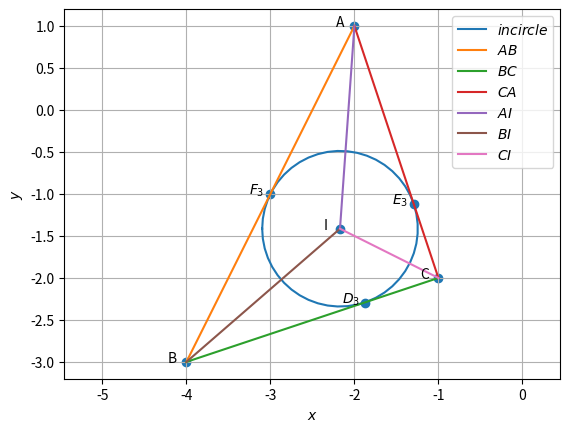

This chart was generated by the following Python code:
import numpy as np
import matplotlib.pyplot as plt
import matplotlib.image as mpimg

import numpy as np

#Orthogonal matrix
omat = np.array([[0,1],[-1,0]]) 


#line funcs.py
def dir_vec(A,B):
  return B-A

def norm_vec(A,B):
  return np.matmul(omat, dir_vec(A,B))

#Generate line points
def line_gen(A,B):
  len =10
  dim = A.shape[0]
  x_AB = np.zeros((dim,len))
  lam_1 = np.linspace(0,1,len)
  for i in range(len):
    temp1 = A + lam_1[i]*(B-A)
    x_AB[:,i]= temp1.T
  return x_AB

def line_dir_pt(m,A,k1,k2):
  len = 10
  dim = A.shape[0]
  x_AB = np.zeros((dim,len))
  lam_1 = np.linspace(k1,k2,len)
  for i in range(len):
    temp1 = A + lam_1[i]*m
    x_AB[:,i]= temp1.T
  return x_AB


#Intersection of two lines
def line_intersect(n1,A1,n2,A2):
  N=np.vstack((n1,n2))
  p = np.zeros(2)
  p[0] = n1@A1
  p[1] = n2@A2
  #Intersection
  P=np.linalg.inv(N)@p
  return P

#Intersection of two lines
def perp_foot(n,cn,P):
  m = omat@n
  N=np.block([[n],[m]])
  p = np.zeros(2)
  p[0] = cn
  p[1] = m@P
  #Intersection
  x_0=np.linalg.inv(N)@p
  return x_0
  
  
 #conics funcs.py
 #Generating points on a circle
def circ_gen(O,r):
	len = 50
	theta = np.linspace(0,2*np.pi,len)
	x_circ = np.zeros((2,len))
	x_circ[0,:] = r*np.cos(theta)
	x_circ[1,:] = r*np.sin(theta)
	x_circ = (x_circ.T + O).T
	return x_circ

#Generating points on an ellipse
def ellipse_gen(a,b):
	len = 50
	theta = np.linspace(0,2*np.pi,len)
	x_ellipse = np.zeros((2,len))
	x_ellipse[0,:] = a*np.cos(theta)
	x_ellipse[1,:] = b*np.sin(theta)
	return x_ellipse

#Generating points on a parabola
def parab_gen(y,a):
	x = y**2/a
	return x

#Generating points on a standard hyperbola 
def hyper_gen(y):
	x = np.sqrt(1+y**2)
	return x


#triangle funcs.py
#Triangle vertices
def tri_vert(a,b,c):
  p = (a**2 + c**2-b**2 )/(2*a)
  q = np.sqrt(c**2-p**2)
  A = np.array([p,q]) 
  B = np.array([0,0]) 
  C = np.array([a,0]) 
  return  A,B,C



#Foot of the Altitude
def alt_foot(A,B,C):
  m = B-C
  n = np.matmul(omat,m) 
  N=np.vstack((m,n))
  p = np.zeros(2)
  p[0] = m@A 
  p[1] = n@B
  #Intersection
  P=np.linalg.inv(N.T)@p
  return P


#Radius and centre of the circumcircle
#of triangle ABC
def ccircle(A,B,C):
  p = np.zeros(2)
  n1 = dir_vec(B,A)
  p[0] = 0.5*(np.linalg.norm(A)**2-np.linalg.norm(B)**2)
  n2 = dir_vec(C,B)
  p[1] = 0.5*(np.linalg.norm(B)**2-np.linalg.norm(C)**2)
  #Intersection
  N=np.vstack((n1,n2))
  O=np.linalg.inv(N)@p
  r = np.linalg.norm(A -O)
  return O,r

#Radius and centre of the incircle
#of triangle ABC
def icircle(A,B,C):
  k1 = 1
  k2 = 1
  p = np.zeros(2)
  t = norm_vec(B,C)
  n1 = t/np.linalg.norm(t)
  t = norm_vec(C,A)
  n2 = t/np.linalg.norm(t)
  t = norm_vec(A,B)
  n3 = t/np.linalg.norm(t)
  p[0] = n1@B- k1*n2@C
  p[1] = n2@C- k2*n3@A
  N=np.vstack((n1-k1*n2,n2-k2*n3))
  I=np.matmul(np.linalg.inv(N),p)
  r = n1@(I-B)
  #Intersection
  return I,r

#random vertices generated
A=np.array([-2, 1])
B=np.array([-4,-3])
C=np.array([-1,-2])

t1 = norm_vec(B,C) 
n1 = t1/np.linalg.norm(t1) 
t2 = norm_vec(C,A)
n2 = t2/np.linalg.norm(t2)
t3 = norm_vec(A,B)
n3 = t3/np.linalg.norm(t3)

#parameters
n_a=dir_vec(n3,n2)
n_b=dir_vec(n1,n3)
n_c=dir_vec(n1,n2)

m_a=norm_vec(n2,n3)
m_b=norm_vec(n1,n3)
m_c=norm_vec(n1,n2)
c_a=n_a@A
c_b=n_b@B
c_c=n_c@C

print(f"m,n,c of bistor of A : {m_a},{n_a},{c_a}")
print(f"m,n,c of bistor of B : {m_b},{n_b},{c_b}")
print(f"m,n,c of bistor of C : {m_c},{n_c},{c_c}")

I,r=icircle(A,B,C)

def angle_btw_vectors(v1, v2):
    dot_product = v1 @ v2
    norm = np.linalg.norm(v1) * np.linalg.norm(v2)
    angle = np.arccos(dot_product / norm)
    angle_in_deg = np.degrees(angle)
    return angle_in_deg
    
#Calculating the angles split by bisectors
angle_BAI = angle_btw_vectors(dir_vec(B,A), dir_vec(I,A))
angle_CAI = angle_btw_vectors(dir_vec(C,A), dir_vec(I,A))
print("Angle BAI:", angle_BAI)
print("Angle CAI:", angle_CAI)
angle_ABI = angle_btw_vectors(dir_vec(A,B), dir_vec(I,B))
angle_CBI = angle_btw_vectors(dir_vec(C,B), dir_vec(I,B))
print("Angle ABI:", angle_ABI)
print("Angle CBI:", angle_CBI)
angle_ACI = angle_btw_vectors(dir_vec(A,C), dir_vec(I,C))
angle_BCI = angle_btw_vectors(dir_vec(B,C), dir_vec(I,C))
print("Angle ACI:", angle_ACI)
print("Angle BCI:", angle_BCI)

r1 = abs((t3@I) - (t3@A))/(np.linalg.norm(t3))   #r1 is distance between I and AB
r2 = abs((t2@I) - (t2@C))/(np.linalg.norm(t2))   #r2 is distance between I and AC
r3 = abs((t1@I) - (t1@C))/(np.linalg.norm(t1))   #r2 is distance between I and BC

print("Distance between I and AB is",r1)
print("Distance between I and BC is",r2)
print("Distance between I and AC is",r3)

#finding k for D_3,E_3 and F_3
k2=((I-A)@(A-B))/((A-B)@(A-B))
k1=((I-A)@(A-C))/((A-C)@(A-C))
k3=((I-B)@(B-C))/((B-C)@(B-C))
#finding D_3,E_3 and F_3
E3=A+(k1*(A-C))
F3=A+(k2*(A-B))
D3=B+(k3*(B-C))
print("E3 = ",E3)
print("F3 = ",F3)
print("D3 = ",D3)
incircle=circ_gen(I,r)
print(f"I={I},r={r}")
#plot
plt.plot(incircle[0,:],incircle[1,:],label='$incircle$')
x_AB = line_gen(A,B)
x_BC = line_gen(B,C)
x_CA = line_gen(C,A)
x_AI = line_gen(A,I)
x_BI = line_gen(B,I)
x_CI = line_gen(C,I)
#Plotting all lines
plt.plot(x_AB[0,:],x_AB[1,:],label='$AB$')
plt.plot(x_BC[0,:],x_BC[1,:],label='$BC$')
plt.plot(x_CA[0,:],x_CA[1,:],label='$CA$')
plt.plot(x_AI[0,:],x_AI[1,:],label='$AI$')
plt.plot(x_BI[0,:],x_BI[1,:],label='$BI$')
plt.plot(x_CI[0,:],x_CI[1,:],label='$CI$')

A = A.reshape(-1,1)
B = B.reshape(-1,1)
C = C.reshape(-1,1)
D3 = D3.reshape(-1,1)
E3 = E3.reshape(-1,1)
F3 = F3.reshape(-1,1)
I = I.reshape(-1,1)
tri_coords = np.block([[A,B,C,D3,E3,F3,I]])
plt.scatter(tri_coords[0,:], tri_coords[1,:])
vert_labels = ['A','B','C','$D_3$','$E_3$','$F_3$','I']
for i, txt in enumerate(vert_labels):
    plt.annotate(txt, # this is the text
                 (tri_coords[0,i], tri_coords[1,i]), # this is the point to label
                 textcoords="offset points", # how to position the text
                 xytext=(-10,0), # distance from text to points (x,y)
                 ha='center') # horizontal alignment can be left, right or center

plt.xlabel('$x$')
plt.ylabel('$y$')
plt.legend(loc='best')
plt.grid() # minor
plt.axis('equal')

plt.savefig("Incentre.png",bbox_inches='tight')
